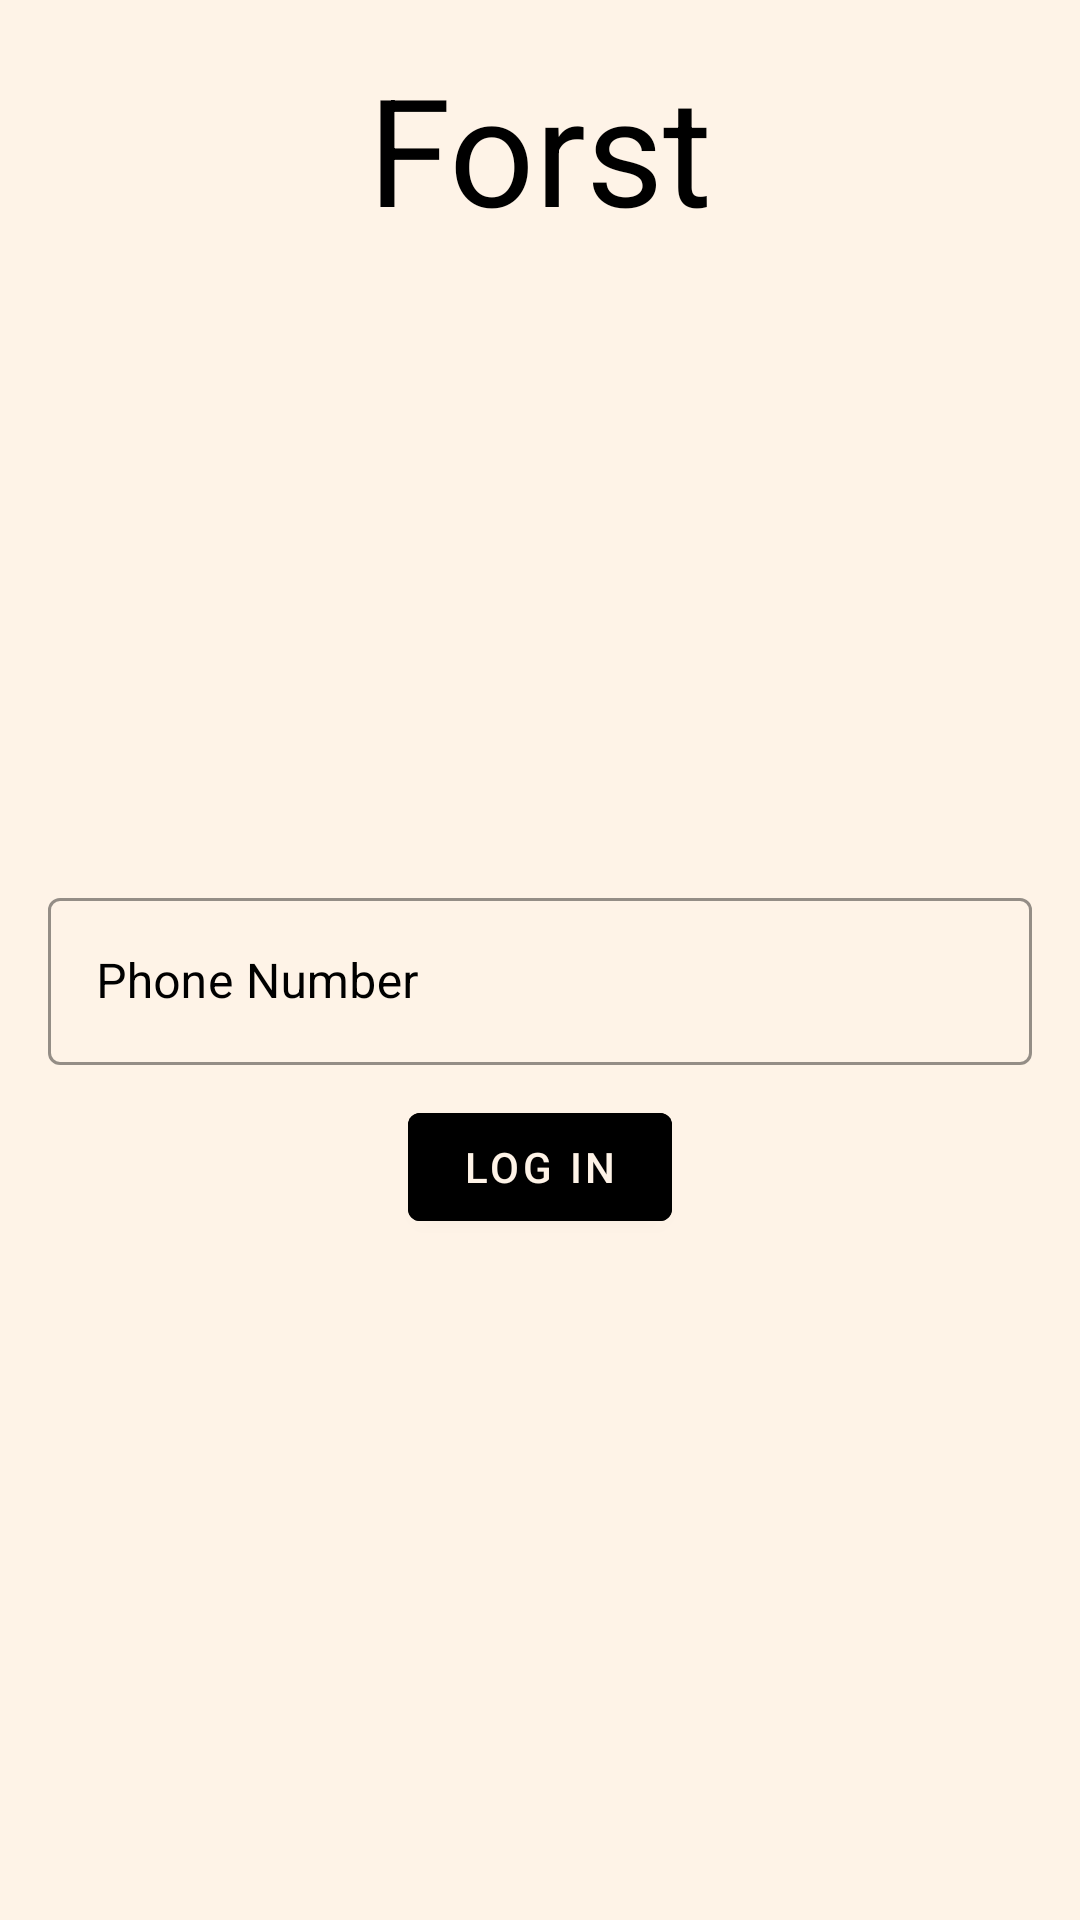

Here is an Android app screen rendered from its layout file. Give the layout XML and the strings, colors and styles it references.
<!-- AndroidManifest.xml: application theme Theme.Forstandroid -->
<!-- res/layout/fragment_auth.xml -->
<?xml version="1.0" encoding="utf-8"?>
<androidx.constraintlayout.widget.ConstraintLayout xmlns:android="http://schemas.android.com/apk/res/android"
    xmlns:app="http://schemas.android.com/apk/res-auto"
    xmlns:tools="http://schemas.android.com/tools"
    android:layout_width="match_parent"
    android:layout_height="match_parent"
    android:background="@color/background"
    android:gravity="center"
    android:orientation="vertical"
    android:padding="16dp">

    <TextView
        android:id="@+id/appNameTitle"
        android:layout_width="wrap_content"
        android:layout_height="wrap_content"
        android:text="@string/app_name"
        android:textColor="@color/on_background"
        android:textSize="50sp"
        app:layout_constraintEnd_toEndOf="parent"
        app:layout_constraintStart_toStartOf="parent"
        app:layout_constraintTop_toTopOf="parent" />

    <com.google.android.material.textfield.TextInputLayout
        android:id="@+id/phoneNumberLayout"
        style="@style/Widget.MaterialComponents.TextInputLayout.OutlinedBox"
        android:layout_width="0dp"
        android:layout_height="wrap_content"
        android:layout_marginBottom="10dp"
        android:hint="@string/phone_number_title"
        android:textColorHint="@color/on_background"
        app:boxStrokeColor="@color/on_background"
        app:hintTextColor="@color/on_background"
        app:layout_constraintBottom_toTopOf="@id/phoneLoginButton"
        app:layout_constraintEnd_toEndOf="parent"
        app:layout_constraintStart_toStartOf="parent"
        app:layout_constraintTop_toBottomOf="@id/appNameTitle"
        app:layout_constraintVertical_chainStyle="packed"
        app:prefixText="+">

        <com.google.android.material.textfield.TextInputEditText
            android:id="@+id/phoneNumberInput"
            android:layout_width="match_parent"
            android:layout_height="wrap_content"
            android:autofillHints="phone"
            android:inputType="phone"
            android:textCursorDrawable="@null" />
    </com.google.android.material.textfield.TextInputLayout>

    <com.google.android.material.button.MaterialButton
        android:id="@+id/phoneLoginButton"
        android:layout_width="wrap_content"
        android:layout_height="wrap_content"
        android:layout_marginHorizontal="10dp"
        android:backgroundTint="@color/on_background"
        android:text="@string/login"
        android:textColor="@color/background"
        app:layout_constraintBottom_toTopOf="@id/codeLayout"
        app:layout_constraintEnd_toEndOf="parent"
        app:layout_constraintStart_toStartOf="parent"
        app:layout_constraintTop_toBottomOf="@id/phoneNumberLayout"
        app:layout_constraintVertical_chainStyle="packed" />

    <com.google.android.material.textfield.TextInputLayout
        android:id="@+id/codeLayout"
        style="@style/Widget.MaterialComponents.TextInputLayout.OutlinedBox"
        android:layout_width="0dp"
        android:layout_height="wrap_content"
        android:layout_marginBottom="10dp"
        android:hint="@string/verification_code_hint"
        android:textColorHint="@color/on_background"
        android:visibility="gone"
        app:boxBackgroundColor="@color/background"
        app:boxStrokeColor="@color/on_background"
        app:hintTextColor="@color/on_background"
        app:layout_constraintBottom_toTopOf="@id/codeVerifyButton"
        app:layout_constraintEnd_toEndOf="parent"
        app:layout_constraintStart_toStartOf="parent"
        app:layout_constraintTop_toBottomOf="@id/phoneLoginButton"
        app:layout_constraintVertical_chainStyle="packed"
        tools:visibility="visible">

        <com.google.android.material.textfield.TextInputEditText
            android:id="@+id/codeInput"
            android:layout_width="match_parent"
            android:layout_height="wrap_content"
            android:inputType="phone"
            android:maxLength="6"
            android:textColor="@color/on_background" />
    </com.google.android.material.textfield.TextInputLayout>

    <com.google.android.material.button.MaterialButton
        android:id="@+id/codeVerifyButton"
        android:layout_width="wrap_content"
        android:layout_height="wrap_content"
        android:layout_marginHorizontal="10dp"
        android:backgroundTint="@color/on_background"
        android:text="@string/verify"
        android:textColor="@color/background"
        android:visibility="gone"
        app:layout_constraintBottom_toBottomOf="parent"
        app:layout_constraintEnd_toEndOf="parent"
        app:layout_constraintStart_toStartOf="parent"
        app:layout_constraintTop_toBottomOf="@id/codeLayout"
        app:layout_constraintVertical_chainStyle="packed"
        tools:visibility="visible" />

    <androidx.core.widget.ContentLoadingProgressBar
        android:id="@+id/progressBar"
        style="@style/Widget.AppCompat.ProgressBar"
        android:layout_width="wrap_content"
        android:layout_height="wrap_content"
        android:indeterminateTint="@color/on_background"
        android:visibility="gone"
        app:layout_constraintBottom_toBottomOf="parent"
        app:layout_constraintEnd_toEndOf="parent"
        app:layout_constraintStart_toStartOf="parent"
        app:layout_constraintTop_toBottomOf="@id/codeVerifyButton"
        tools:visibility="visible" />
</androidx.constraintlayout.widget.ConstraintLayout>
<!-- resources referenced by this layout -->
<resources>
  <color name="background">#FEF3E7</color>
  <color name="on_background">#FF000000</color>
  <string name="app_name" translatable="false">Forst</string>
  <string name="login">Log In</string>
  <string name="phone_number_title">Phone Number</string>
  <string name="verification_code_hint">Verification Code</string>
  <string name="verify">Verify</string>
  <style name="Theme.Forstandroid" parent="Theme.MaterialComponents.DayNight.NoActionBar">
          
          <item name="colorPrimary">@color/primary</item>
          <item name="colorPrimaryVariant">@color/primary</item>
          <item name="colorOnPrimary">@color/on_primary</item>
          
          <item name="colorSecondary">@color/teal_200</item>
          <item name="colorSecondaryVariant">@color/teal_700</item>
          <item name="colorOnSecondary">@color/on_primary</item>
          
          <item name="android:statusBarColor">?attr/colorPrimaryVariant</item>
          
      </style>
  <color name="primary">#67B9FA</color>
  <color name="on_primary">#000000</color>
  <color name="teal_200">#FF03DAC5</color>
  <color name="teal_700">#FF018786</color>
</resources>
